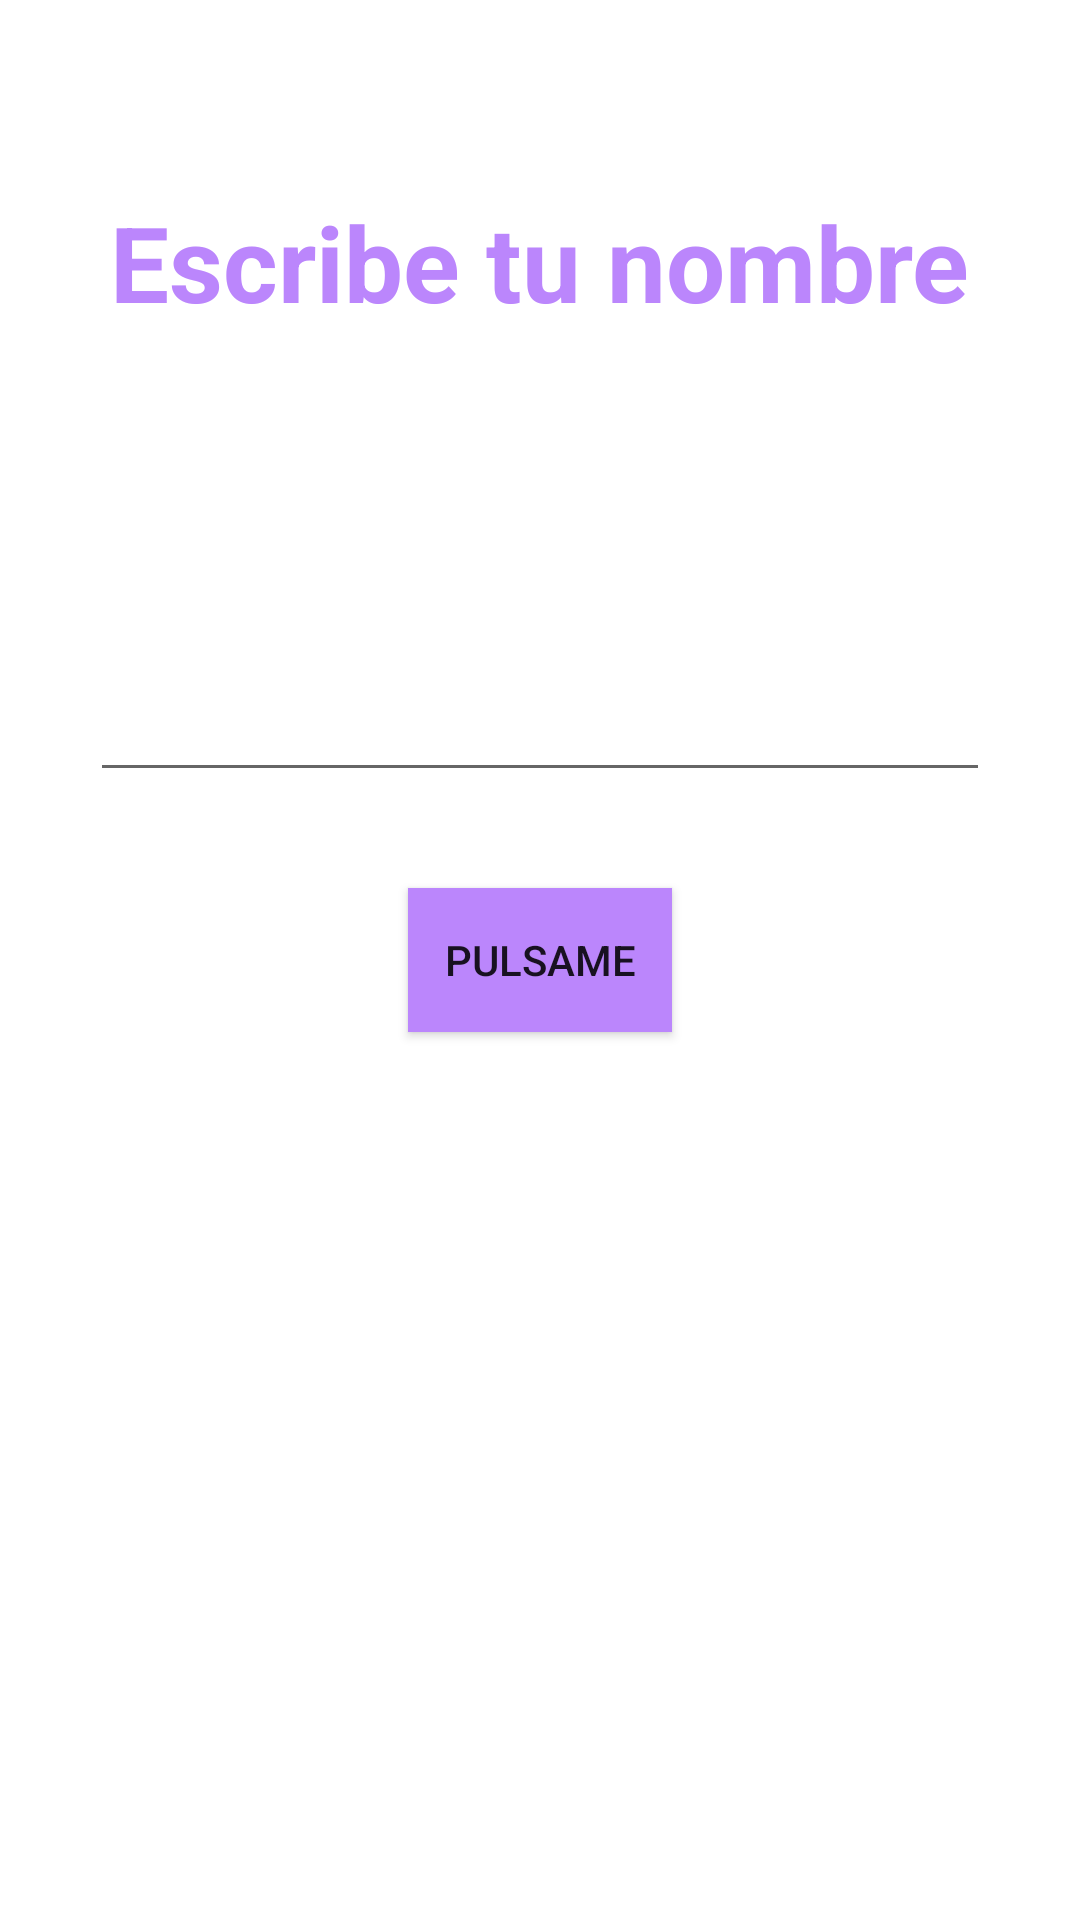

Here is an Android app screen rendered from its layout file. Give the layout XML and the strings, colors and styles it references.
<!-- AndroidManifest.xml: application theme Theme.AndroidCurso -->
<!-- res/layout/activity_first_app.xml -->
<?xml version="1.0" encoding="utf-8"?>
<androidx.constraintlayout.widget.ConstraintLayout xmlns:android="http://schemas.android.com/apk/res/android"
    xmlns:app="http://schemas.android.com/apk/res-auto"
    xmlns:tools="http://schemas.android.com/tools"
    android:layout_width="match_parent"
    android:layout_height="match_parent"
    tools:context=".firstapp.FirstAppActivity">

    <TextView
        android:layout_width="wrap_content"
        android:layout_height="wrap_content"
        android:layout_marginTop="64dp"
        android:text="Escribe tu nombre"
        android:textColor="@color/purple_200"
        android:textSize="35sp"
        android:textStyle="bold"
        app:layout_constraintEnd_toEndOf="parent"
        app:layout_constraintStart_toStartOf="parent"
        app:layout_constraintTop_toTopOf="parent" />

    <androidx.appcompat.widget.AppCompatEditText
        android:id="@+id/etName"
        android:layout_width="300dp"
        android:layout_height="wrap_content"
        android:layout_marginBottom="32dp"
        android:maxLines="1"
        android:singleLine="true"
        app:layout_constraintBottom_toTopOf="@id/btnStart"
        app:layout_constraintEnd_toEndOf="parent"
        app:layout_constraintStart_toStartOf="parent" />

    <androidx.appcompat.widget.AppCompatButton
        android:id="@+id/btnStart"
        android:layout_width="wrap_content"
        android:layout_height="wrap_content"
        android:background="@color/purple_200"
        android:text="Pulsame"
        app:layout_constraintBottom_toBottomOf="parent"
        app:layout_constraintEnd_toEndOf="parent"
        app:layout_constraintStart_toStartOf="parent"
        app:layout_constraintTop_toTopOf="parent" />

    
    
    
    
    
    
    
    
    
    
    
    

    
    
    
    
    
    
    
    
    
    
    
    
    
    
    
    

    
</androidx.constraintlayout.widget.ConstraintLayout>
<!-- resources referenced by this layout -->
<resources>
  <style name="Theme.AndroidCurso" parent="Theme.MaterialComponents.DayNight.DarkActionBar">
          
          <item name="colorPrimary">@color/purple_500</item>
          <item name="colorPrimaryVariant">@color/purple_700</item>
          <item name="colorOnPrimary">@color/white</item>
          
          <item name="colorSecondary">@color/teal_200</item>
          <item name="colorSecondaryVariant">@color/teal_700</item>
          <item name="colorOnSecondary">@color/black</item>
          
          <item name="android:statusBarColor">?attr/colorPrimaryVariant</item>
          
      </style>
  <!-- not gathered from this repository: default colours our renderer supplied (Android Studio template values) -->
  <color name="purple_200">#FFBB86FC</color>
  <color name="purple_500">#FF6200EE</color>
  <color name="purple_700">#FF3700B3</color>
  <color name="teal_200">#FF03DAC5</color>
  <color name="teal_700">#FF018786</color>
  <color name="black">#FF000000</color>
  <color name="white">#FFFFFFFF</color>
</resources>
